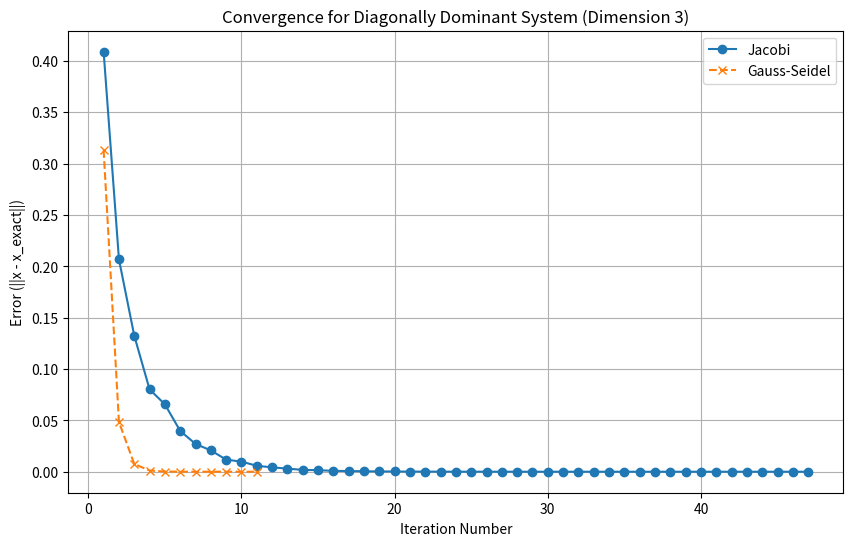
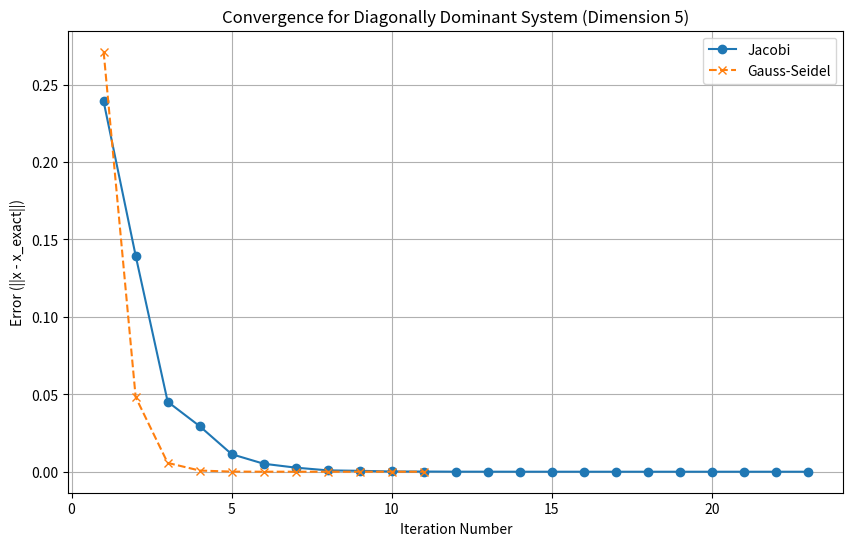
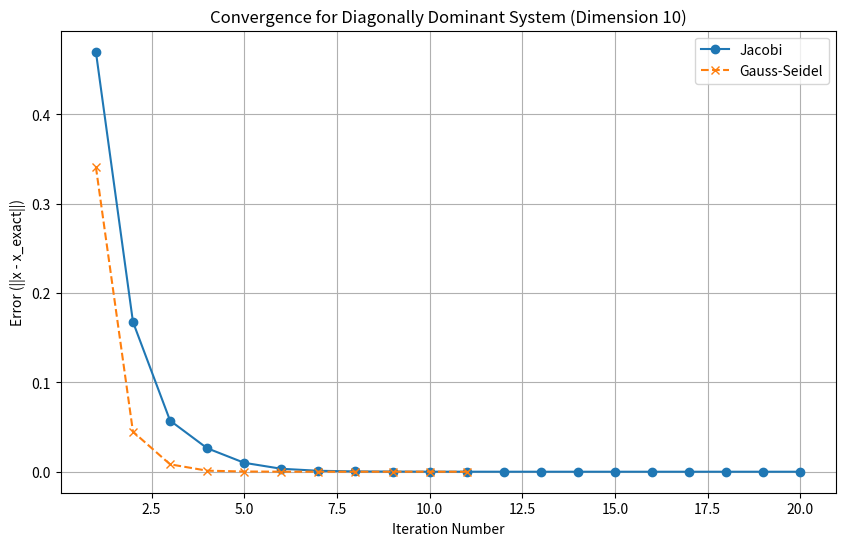
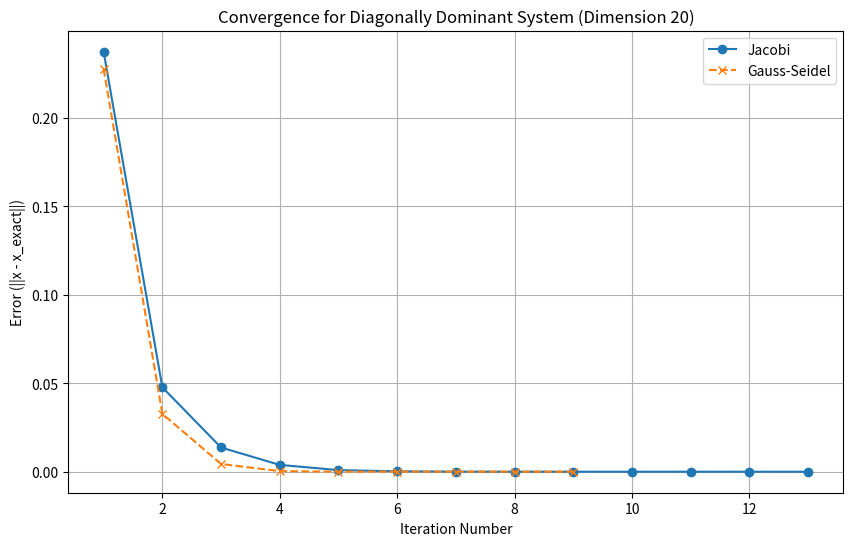

Reproduce these figures in Python, in order.
import random
import numpy as np
import matplotlib.pyplot as plt

def generate_diagonally_dominant_slr(n, solution_range=(-10, 10)):
    x_exact = np.array([random.uniform(solution_range[0], solution_range[1]) for _ in range(n)])
    A = np.random.rand(n, n) * 20 - 10
    for i in range(n):
        row_sum = np.sum(np.abs(A[i, :])) - np.abs(A[i, i])
        A[i, i] = row_sum + random.uniform(1, 5)
    b = np.dot(A, x_exact)
    return A, b, x_exact

def generate_hilbert_system(n):
    H = np.array([[1 / (i + j + 1) for j in range(n)] for i in range(n)])
    x_exact = np.ones(n)
    b = np.dot(H, x_exact)
    return H, b, x_exact

def generate_initial_approximation(x_exact, noise_range=(-0.5, 0.5)):
    noise = np.array([random.uniform(noise_range[0], noise_range[1]) for _ in range(len(x_exact))])
    x0 = x_exact + noise
    return x0

def jacobi_iteration_method(A, b, x0, x_exact, max_iterations=50, tolerance=1e-6):
    n = len(b)
    x = x0.copy()
    x_prev = x0.copy()
    converged = False
    error_history = []
    for k in range(max_iterations):
        for i in range(n):
            summation = 0
            for j in range(n):
                if i != j:
                    summation += A[i, j] * x_prev[j]
            x[i] = (b[i] - summation) / A[i, i]
        error = np.linalg.norm(x - x_exact)
        error_history.append(error)
        if error < tolerance:
            converged = True
            break
        # norm_change = np.linalg.norm(x - x_prev) # big_distance condition removed
        # if norm_change > big_distance:
        #     break
        x_prev = x.copy()
    return x, k + 1, converged, error_history

def gauss_seidel_iteration_method(A, b, x0, x_exact, max_iterations=50, tolerance=1e-6):
    n = len(b)
    x = x0.copy()
    x_prev = x0.copy()
    converged = False
    error_history = []
    for k in range(max_iterations):
        x_prev = x.copy()
        for i in range(n):
            summation = 0
            for j in range(n):
                if i != j:
                    summation += A[i, j] * x[j if j < i else j] # corrected index for Gauss-Seidel to use updated x
            x[i] = (b[i] - summation) / A[i, i]
        error = np.linalg.norm(x - x_exact)
        error_history.append(error)
        if error < tolerance:
            converged = True
            break
        # norm_change = np.linalg.norm(x - x_prev) # big_distance condition removed
        # if norm_change > big_distance:
        #     break
        x_prev = x.copy()
    return x, k + 1, converged, error_history

def main():
    dimensions = [3, 5, 10, 20]
    print("Testing Jacobi and Gauss-Seidel on Diagonally Dominant Systems")
    for n in dimensions:
        print(f"\n--- Dimension: {n} ---")
        A, b, x_exact = generate_diagonally_dominant_slr(n)
        print("Exact solution:", x_exact)
        x0 = generate_initial_approximation(x_exact)
        print("Initial approximation:", x0)

        x_jacobi, iter_jacobi, conv_jacobi, error_jacobi = jacobi_iteration_method(A, b, x0, x_exact, max_iterations=500, tolerance=1e-8)
        print(f"Jacobi: Final approximation after {iter_jacobi} iterations: {x_jacobi}, Converged: {conv_jacobi}")

        x_gs, iter_gs, conv_gs, error_gs = gauss_seidel_iteration_method(A, b, x0, x_exact, max_iterations=500, tolerance=1e-8)
        print(f"Gauss-Seidel: Final approximation after {iter_gs} iterations: {x_gs}, Converged: {conv_gs}")

        # Plotting convergence history
        plt.figure(figsize=(10, 6))
        plt.plot(range(1, len(error_jacobi) + 1), error_jacobi, label='Jacobi', marker='o', linestyle='-')
        plt.plot(range(1, len(error_gs) + 1), error_gs, label='Gauss-Seidel', marker='x', linestyle='--')
        plt.xlabel('Iteration Number')
        plt.ylabel('Error (||x - x_exact||)')
        plt.title(f'Convergence for Diagonally Dominant System (Dimension {n})')
        plt.legend()
        plt.grid(True)
        plt.show()


if __name__ == "__main__":
    main()